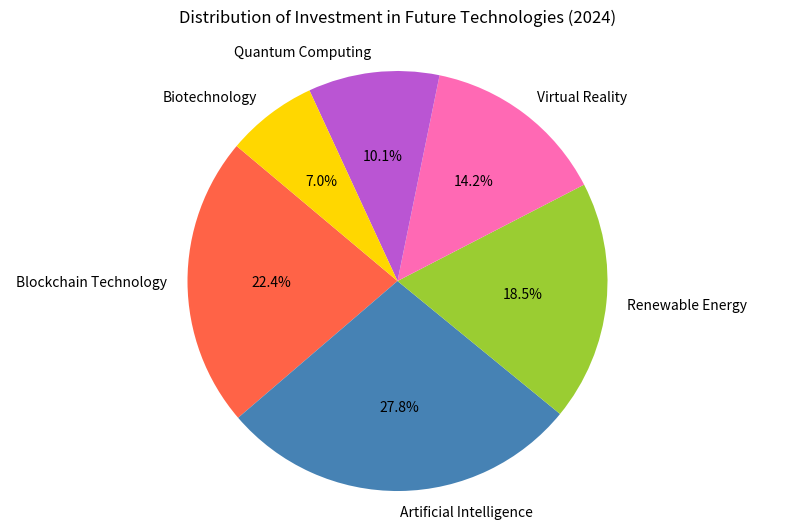

Reproduce this figure in Python.
import matplotlib.pyplot as plt

# Table data
category = ['Blockchain Technology', 'Artificial Intelligence', 'Renewable Energy', 'Virtual Reality', 'Quantum Computing', 'Biotechnology']
percentage = [22.4, 27.8, 18.5, 14.2, 10.1, 7.0]
colors = ['#FF6347', '#4682B4', '#9ACD32', '#FF69B4', '#BA55D3', '#FFD700']

# Plot
fig, ax = plt.subplots(figsize=(10, 6))  # Change width and height of the chart
ax.pie(percentage, labels=category, autopct='%1.1f%%', startangle=140, colors=colors)
ax.axis('equal')  # Equal aspect ratio ensures that pie is drawn as a circle.

plt.title('Distribution of Investment in Future Technologies (2024)', pad=20)
plt.show()
